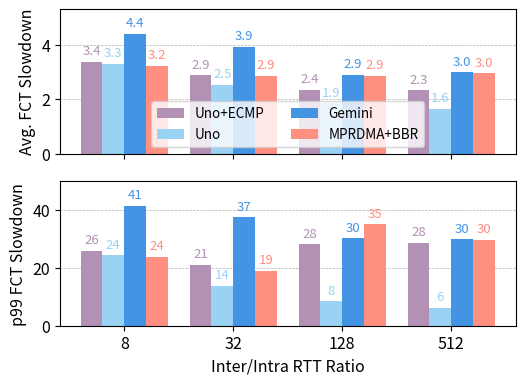

Reproduce this figure in Python.
import numpy as np
import matplotlib.pyplot as plt

# Define new x-axis groups (Inter/Intra RTT Ratio values) and methods
rtt_ratios = [8, 32, 128, 512]
methods = ['Uno+ECMP', 'Uno', 'Gemini', 'MPRDMA+BBR']
colors = ["#b391b5", "#99d2f2", "#4494e4", "#ff8f80"]

num_methods = len(methods)
num_groups = len(rtt_ratios)
bar_width = 0.2
indices = np.arange(num_groups)

plt.rcParams['font.size'] *= 1.15

# Create two dummy datasets for the two subplots (shape: num_groups x num_methods)
data1 = np.array([
    [3.38,  3.29,  4.41,  3.23],
    [2.88, 2.54, 3.93, 2.85],
    [2.35,  1.85,  2.89,  2.86],
    [2.33, 1.65, 2.99, 2.95]
])

data2 = np.array([
    [25.9,  24.3,  41.4,  23.8],
    [21.0, 13.7, 37.3, 18.9],
    [28.06,  8.37, 30.1,  34.9],
    [28.47, 6.16, 29.7, 29.6]
])

# Create two subplots stacked vertically
fig, axes = plt.subplots(2, 1, figsize=(5.4, 4))

for idx, (ax, data) in enumerate(zip(axes, [data1, data2])):
    for i in range(num_methods):
        offset = (i - num_methods/2) * bar_width + bar_width/2
        rects = ax.bar(indices + offset, data[:, i], bar_width, label=methods[i], color=colors[i])
        # Annotate each bar with its value
        for rect in rects:
            height = rect.get_height()
            if height.is_integer():
                label = f'{int(height)}'
            else:
                if idx == 0:
                    label = f'{height:.1f}'
                else:
                    label = f'{height:.0f}'
            ax.annotate(label,
                        xy=(rect.get_x() + rect.get_width()/2, height),
                        xytext=(0, 3),  # 3 points vertical offset
                        textcoords="offset points",
                        ha='center',
                        va='bottom',
                        color=colors[i],
                        fontsize=9.5)
    ax.set_xticks(indices)
    # Remove x tick labels for the upper subplot
    if idx == 0:
        ax.set_xticklabels([])
    else:
        ax.set_xticklabels(rtt_ratios)
    ax.grid(axis='y', linestyle='--', linewidth=0.5)
    ax.set_axisbelow(True)
    ax.set_ylabel("Avg. FCT Slowdown")
    if idx == 1:
        ax.set_ylabel("p99 FCT Slowdown")
    ax.set_ylim(top=1.2 * data.max())

# Set the x-axis label only on the bottom subplot
axes[-1].set_xlabel("Inter/Intra RTT Ratio")

# Add legend to the bottom subplot
axes[0].legend(loc='lower center', ncol=2, fontsize=9.7)

plt.tight_layout()
plt.savefig("ali_slodown.png", dpi=300)
plt.savefig("ali_slodown.pdf", dpi=300)
plt.show()